Photos from the image-classification dataset "Apple_leaf_aug_without_split" in the GitHub repository warjunaid/Apple_leaf_aug_without_split. Its 4 classes are: black rot, cedar apple rust, healthy, scab.

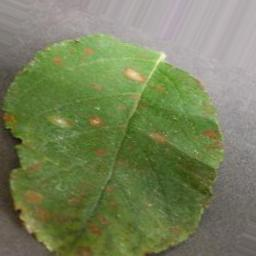
Label: cedar apple rust

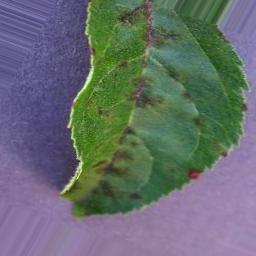
Label: scab

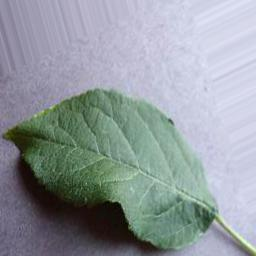
Label: healthy

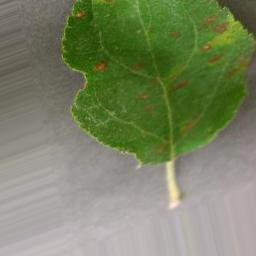
Label: cedar apple rust

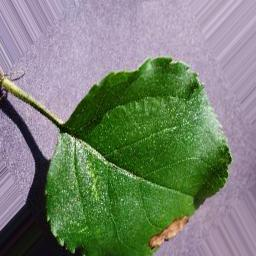
Label: black rot

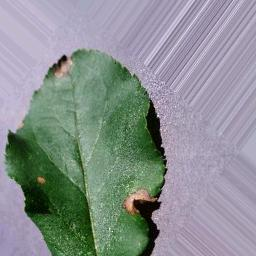
Label: black rot
